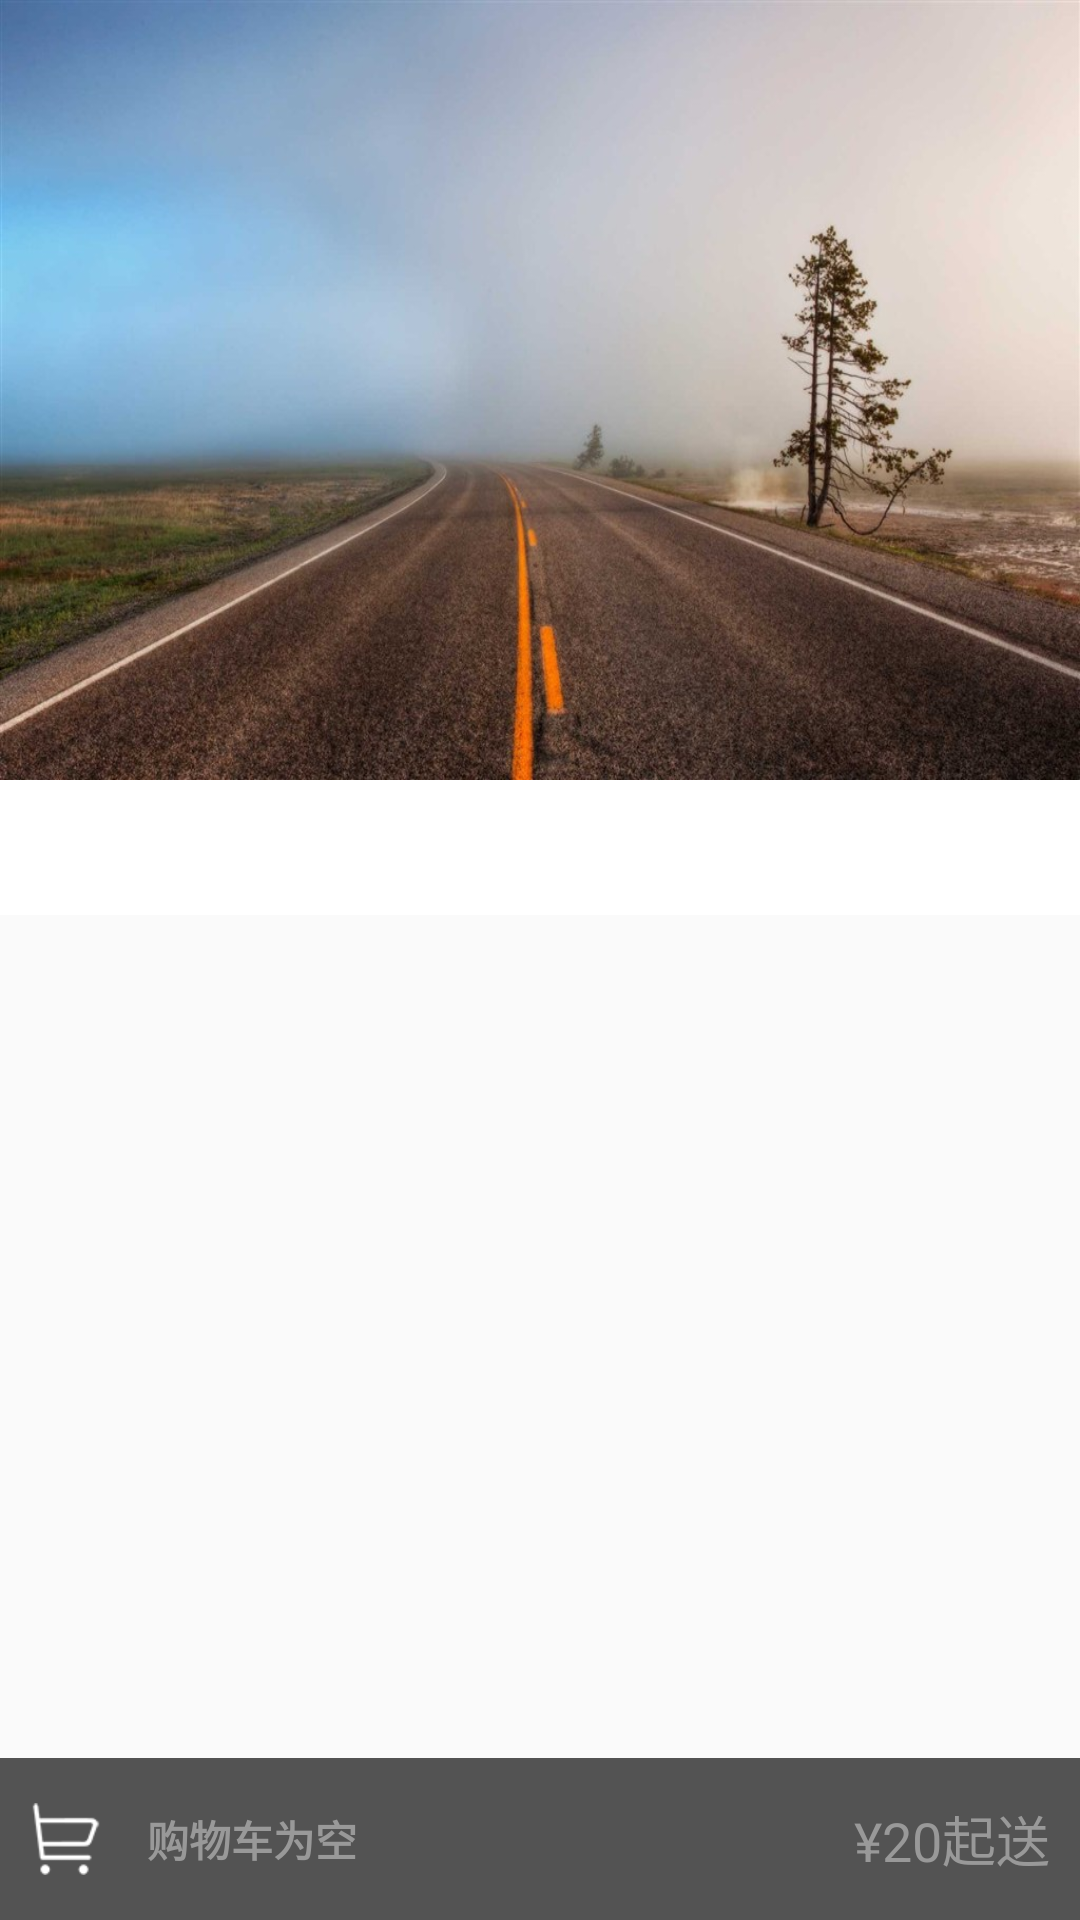

Layout XML and referenced resources for this Android screen:
<!-- AndroidManifest.xml: application theme AppThemeBase -->
<!-- res/layout/activity_tab2.xml -->
<?xml version="1.0" encoding="utf-8"?>
<android.support.design.widget.CoordinatorLayout xmlns:android="http://schemas.android.com/apk/res/android"
    xmlns:app="http://schemas.android.com/apk/res-auto"
    android:id="@+id/activity_main"
    android:fitsSystemWindows="true"
    android:layout_width="match_parent"
    android:layout_height="match_parent">

    <android.support.design.widget.AppBarLayout
        android:fitsSystemWindows="true"
        android:id="@+id/appbar"
        android:layout_width="match_parent"
        android:layout_height="wrap_content">

        <android.support.design.widget.CollapsingToolbarLayout
            android:fitsSystemWindows="true"
            android:id="@+id/collapsing"
            android:layout_width="match_parent"
            android:layout_height="match_parent"
            app:layout_scrollFlags="scroll|exitUntilCollapsed">

            <ImageView
                android:fitsSystemWindows="true"
                android:background="@mipmap/background"
                android:layout_width="match_parent"
                android:layout_height="260dp"
                app:layout_collapseParallaxMultiplier="0.7"
                app:layout_collapseMode="parallax"/>

            <android.support.v7.widget.Toolbar
                android:layout_width="match_parent"
                android:layout_height="?attr/actionBarSize"
                app:layout_collapseMode="pin">

            </android.support.v7.widget.Toolbar>

        </android.support.design.widget.CollapsingToolbarLayout>

        <android.support.design.widget.TabLayout
            android:id="@+id/vp_tab_title"
            android:layout_width="match_parent"
            android:layout_height="45dp"
            android:layout_gravity="bottom"
            android:background="@android:color/white"
            app:tabTextAppearance="@style/TabLayoutTextStyle"
            app:tabIndicatorHeight="4dp"
            app:tabIndicatorColor="@color/tabIndicatorColor"
            app:tabSelectedTextColor="@color/tabSelectedTextColor"
            app:tabTextColor="@color/tabTextColor"
            />
    </android.support.design.widget.AppBarLayout>

    <android.support.v4.view.ViewPager
        android:id="@+id/vp_tab_pager"
        android:layout_width="match_parent"
        android:layout_height="match_parent"
        />

    <include
        layout="@layout/shop_cart"/>
</android.support.design.widget.CoordinatorLayout>
<!-- res/layout/shop_cart.xml (included above) -->
<?xml version="1.0" encoding="utf-8"?>
<RelativeLayout xmlns:android="http://schemas.android.com/apk/res/android"
    android:layout_width="match_parent"
    android:layout_height="wrap_content"
    android:layout_alignParentBottom="true"
    android:layout_gravity="bottom"
    android:background="@color/shop_cart_bg"
    android:id="@+id/shopCartMain"
    android:clipChildren="false"
    android:orientation="horizontal"
    android:paddingLeft="10dp">
    <ImageView
        android:id="@+id/image"
        android:layout_width="wrap_content"
        android:layout_height="wrap_content"
        android:background="@mipmap/icon_cart"
        android:layout_marginBottom="15dp"
        android:layout_marginTop="15dp"
        android:layout_centerVertical="true"
        android:clipChildren="true"
        />

    <TextView
        android:id="@+id/shopCartNum"
        android:layout_width="18dp"
        android:layout_height="18dp"
        android:layout_marginLeft="10dp"
        android:layout_marginTop="7dp"
        android:background="@drawable/shopcart_num_bg"
        android:padding="2dp"
        android:text=""
        android:gravity="center"
        android:visibility="gone"
        android:textColor="@color/white"
        android:textSize="11sp"/>


    <TextView
        android:id="@+id/totalPrice"
        android:layout_width="wrap_content"
        android:layout_height="wrap_content"
        android:layout_centerVertical="true"
        android:layout_marginLeft="15dp"
        android:layout_toRightOf="@id/image"
        android:text="¥0"
        android:visibility="gone"
        android:textColor="@color/white"
        android:textSize="26sp"
        android:textStyle="bold"/>


    <TextView
        android:id="@+id/noShop"
        android:layout_width="wrap_content"
        android:layout_height="wrap_content"
        android:layout_centerVertical="true"
        android:layout_marginLeft="15dp"
        android:layout_toRightOf="@id/image"
        android:text="购物车为空"
        android:textColor="#999999"
        android:textSize="14sp"
        android:textStyle="bold"/>

    <TextView
        android:id="@+id/howMoneyToDelivery"
        android:layout_width="wrap_content"
        android:layout_height="wrap_content"
        android:layout_alignParentRight="true"
        android:layout_centerVertical="true"
        android:layout_marginRight="10dp"
        android:text="¥20起送"
        android:textColor="#999999"
        android:textSize="18sp"/>

    <TextView
        android:id="@+id/goTOCheckOut"
        android:layout_width="wrap_content"
        android:layout_height="wrap_content"
        android:layout_alignParentRight="true"
        android:background="#58D178"
        android:paddingBottom="15dp"
        android:paddingLeft="25dp"
        android:paddingRight="25dp"
        android:paddingTop="15dp"
        android:text="去结算"
        android:visibility="gone"
        android:textColor="@color/white"
        android:textSize="18sp"
        android:textStyle="bold"
        />
</RelativeLayout>
<!-- resources referenced by this layout -->
<resources>
  <color name="shop_cart_bg">#aa000000</color>
  <color name="tabIndicatorColor">#3F51B5</color>
  <color name="tabSelectedTextColor">#3F51B5</color>
  <color name="tabTextColor">#000000</color>
  <color name="white">#ffffff</color>
  <!-- drawable shopcart_num_bg (drawable) -->
  <?xml version="1.0" encoding="utf-8"?>
  <shape xmlns:android="http://schemas.android.com/apk/res/android"
         android:shape="oval">
      <padding
          android:bottom="2dp"
          android:left="2dp"
          android:right="2dp"
          android:top="2dp"/>
      <solid android:color="#FF2B34"/>
  </shape>
  <!-- mipmap background: jpg bitmap (mipmap-hdpi, 113981 bytes) -->
  <!-- mipmap icon_cart: png bitmap (mipmap-xhdpi, 3493 bytes) -->
  <style name="TabLayoutTextStyle">
          <item name="android:textSize">16sp</item>
          <item name="android:textStyle">bold</item>
      </style>
  <style name="AppThemeBase" parent="AppTheme">
  
          <item name="windowActionBar">false</item>
          <item name="windowNoTitle">true</item>
          <item name="android:windowIsTranslucent">true</item>
      </style>
  <style name="AppTheme" parent="Theme.AppCompat.Light.DarkActionBar">
          
          <item name="colorPrimary">@color/colorPrimary</item>
          <item name="colorPrimaryDark">@color/colorPrimaryDark</item>
          <item name="colorAccent">@color/colorAccent</item>
      </style>
  <color name="colorPrimary">#3F51B5</color>
  <color name="colorPrimaryDark">#303F9F</color>
  <color name="colorAccent">#FF4081</color>
</resources>
